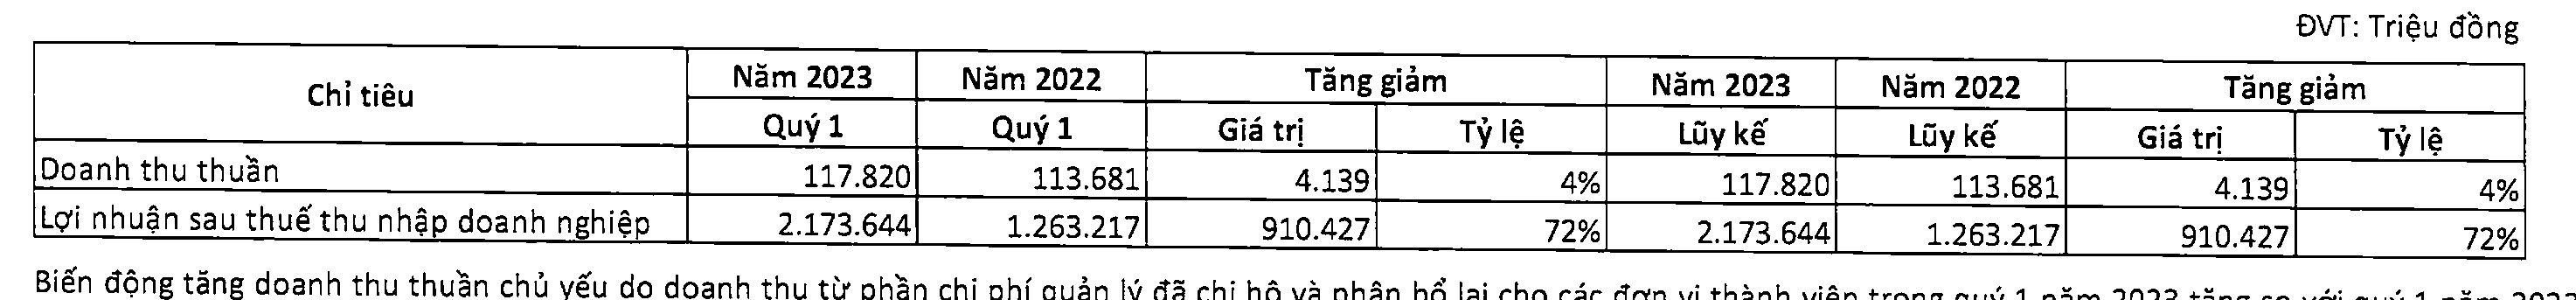

The data file committed next to this chart (first rows):
, 0, 1, 2, 3, 4, 5, 6, 7, 8, 9, 10
0, , , , , , , , , , , 
1, Chỉ tiêu, , Năm 2022, , , , Năm 2023, Năm 2022, Tăng giàm, , 
2, , Quý 1, Quý 1, , Tỷ lệ, , Lũy kế, Lũy kế, Giá trị, Tỷ lệ, 
3, Lợi nhuận sau thuế thu nhập doanh nghiệp, 2.173.644, 113.7, 4.139, , 4%, 117.8, 113.7, 4.139, , 4%
4, , 2.173.644, 1.263.217, 910.4, , 72%, 2.173.644, 1.263.217, 910.4, , 72%
